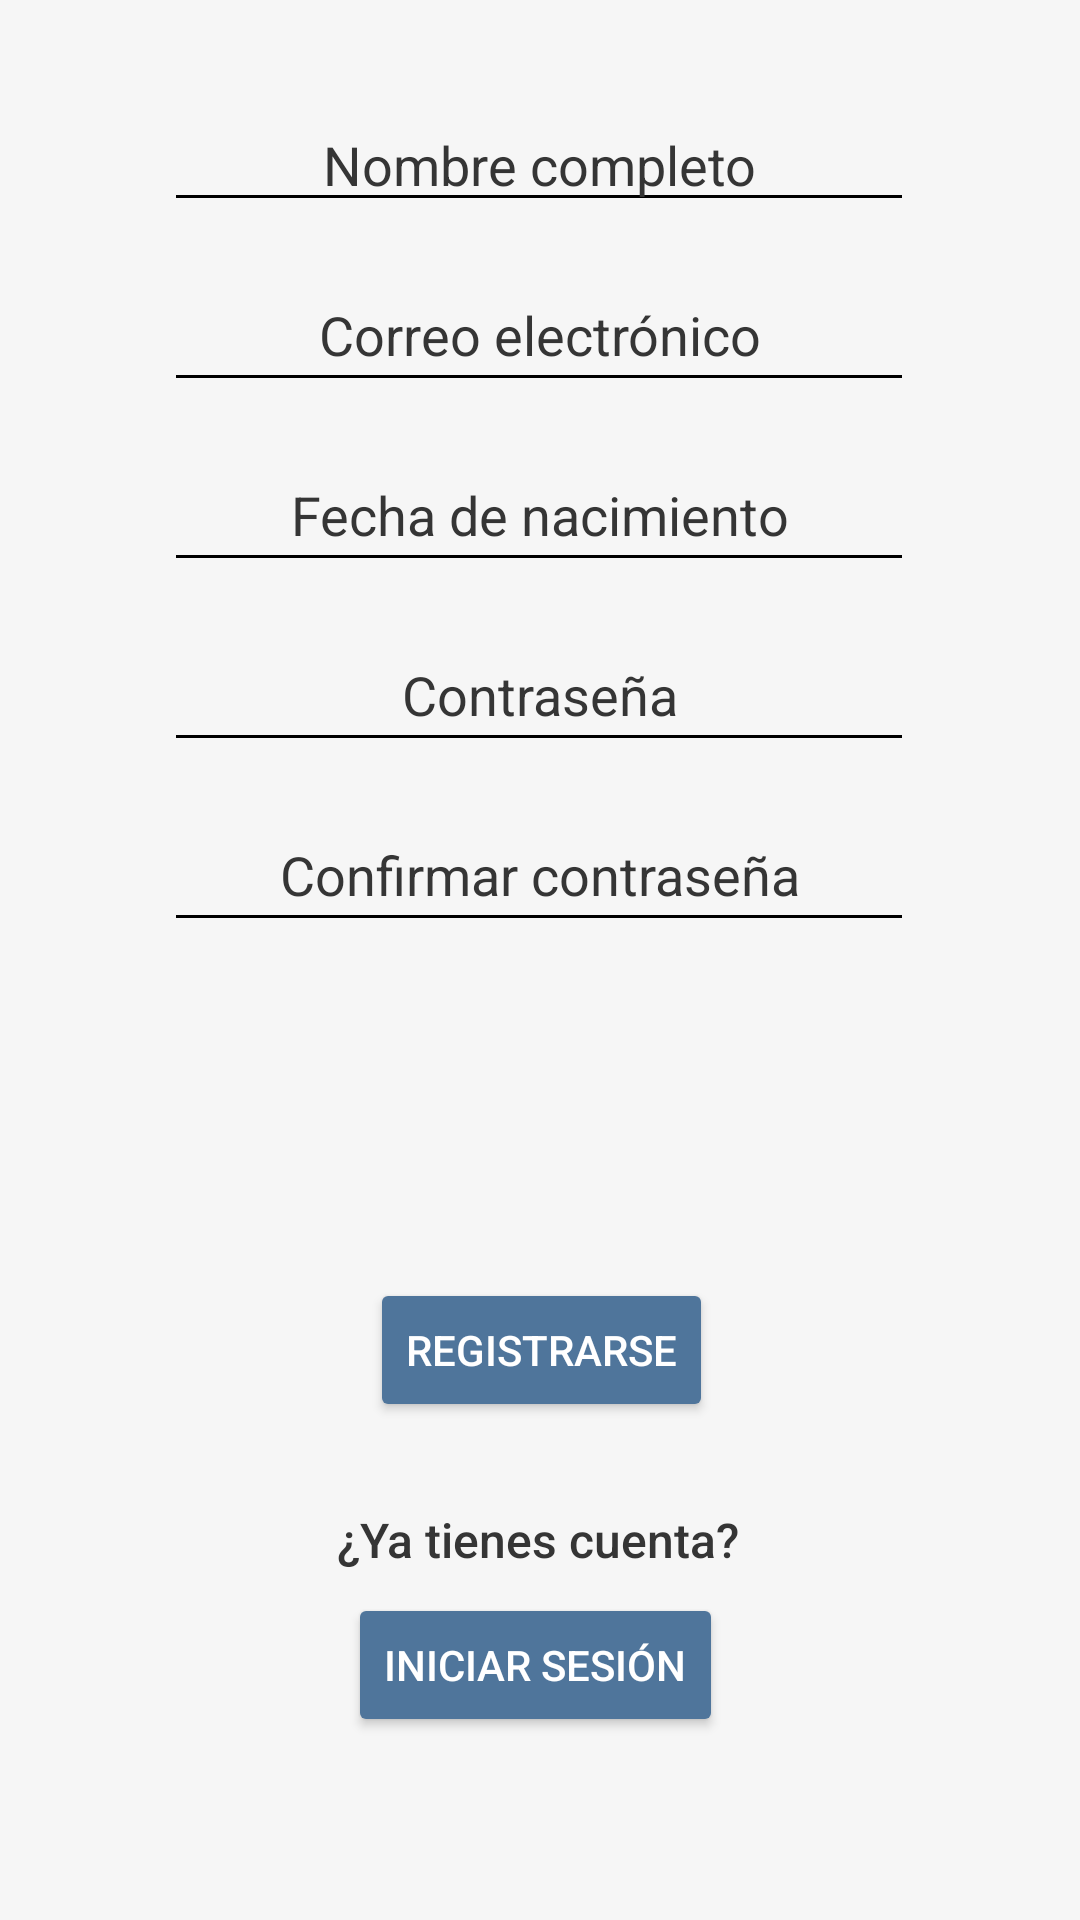

Android layout source for this screen:
<!-- AndroidManifest.xml: application theme Theme.Roomier -->
<!-- res/layout/activity_login2.xml -->
<?xml version="1.0" encoding="utf-8"?>
<androidx.constraintlayout.widget.ConstraintLayout xmlns:android="http://schemas.android.com/apk/res/android"
    xmlns:app="http://schemas.android.com/apk/res-auto"
    xmlns:tools="http://schemas.android.com/tools"
    android:padding="16dp"
    android:layout_width="match_parent"
    android:layout_height="match_parent"
    android:background="#F6F6F6"
    tools:context=".login2">

    <androidx.constraintlayout.widget.Guideline
        android:id="@+id/guideline13"
        android:layout_width="wrap_content"
        android:layout_height="wrap_content"
        android:orientation="vertical"
        app:layout_constraintGuide_begin="195dp" />

    <androidx.constraintlayout.widget.Guideline
        android:id="@+id/guideline14"
        android:layout_width="wrap_content"
        android:layout_height="wrap_content"
        android:orientation="horizontal"
        app:layout_constraintGuide_begin="365dp" />

    <ImageView
        android:id="@+id/logo_inicio"
        android:layout_width="100dp"
        android:layout_height="100dp"
        android:layout_marginBottom="590dp"
        app:layout_constraintBottom_toBottomOf="parent"
        app:layout_constraintEnd_toEndOf="parent"
        app:layout_constraintStart_toStartOf="parent"
        app:srcCompat="@drawable/logo" />

    <EditText
        android:id="@+id/nom_usuario_login"
        android:layout_width="250dp"
        android:layout_height="wrap_content"
        android:layout_marginBottom="550dp"
        android:backgroundTint="#000000"
        android:ems="10"
        android:hint="Nombre completo"
        android:inputType="textPersonName"
        android:textAlignment="center"
        android:textColor="#000000"
        android:textColorHint="#353535"
        app:layout_constraintBottom_toBottomOf="parent"
        app:layout_constraintEnd_toEndOf="parent"
        app:layout_constraintHorizontal_bias="0.496"
        app:layout_constraintStart_toStartOf="parent"
        tools:ignore="TouchTargetSizeCheck" />

    <EditText
        android:id="@+id/correo_login"
        android:layout_width="250dp"
        android:layout_height="wrap_content"
        android:layout_marginBottom="490dp"
        android:backgroundTint="#000000"
        android:ems="10"
        android:hint="Correo electrónico"
        android:inputType="textEmailAddress"
        android:minHeight="48dp"
        android:textAlignment="center"
        android:textColor="#000000"
        android:textColorHint="#353535"
        app:layout_constraintBottom_toBottomOf="parent"
        app:layout_constraintEnd_toEndOf="parent"
        app:layout_constraintHorizontal_bias="0.496"
        app:layout_constraintStart_toStartOf="parent" />

    <EditText
        android:id="@+id/fecha_nacim"
        android:layout_width="250dp"
        android:layout_height="wrap_content"
        android:layout_marginBottom="430dp"
        android:backgroundTint="#000000"
        android:ems="10"
        android:hint="Fecha de nacimiento"
        android:inputType="date"
        android:minHeight="48dp"
        android:textAlignment="center"
        android:textColor="#000000"
        android:textColorHint="#353535"
        app:layout_constraintBottom_toBottomOf="parent"
        app:layout_constraintEnd_toEndOf="parent"
        app:layout_constraintHorizontal_bias="0.496"
        app:layout_constraintStart_toStartOf="parent" />

    <EditText
        android:id="@+id/contra_login2"
        android:layout_width="250dp"
        android:layout_height="wrap_content"
        android:layout_marginBottom="370dp"
        android:backgroundTint="#000000"
        android:ems="10"
        android:hint="Contraseña"
        android:inputType="textPassword"
        android:minHeight="48dp"
        android:textAlignment="center"
        android:textColor="#000000"
        android:textColorHint="#353535"
        app:layout_constraintBottom_toBottomOf="parent"
        app:layout_constraintEnd_toEndOf="parent"
        app:layout_constraintHorizontal_bias="0.496"
        app:layout_constraintStart_toStartOf="parent" />

    <EditText
        android:id="@+id/confim_contra"
        android:layout_width="250dp"
        android:layout_height="wrap_content"
        android:layout_marginBottom="310dp"
        android:backgroundTint="#000000"
        android:ems="10"
        android:hint="Confirmar contraseña"
        android:inputType="textPassword"
        android:minHeight="48dp"
        android:textAlignment="center"
        android:textColor="#000000"
        android:textColorHint="#353535"
        app:layout_constraintBottom_toBottomOf="parent"
        app:layout_constraintEnd_toEndOf="parent"
        app:layout_constraintHorizontal_bias="0.496"
        app:layout_constraintStart_toStartOf="parent" />

    <Button
        android:id="@+id/btn_registro"
        android:layout_width="wrap_content"
        android:layout_height="wrap_content"
        android:layout_marginStart="138dp"
        android:layout_marginEnd="137dp"
        android:layout_marginBottom="150dp"
        android:backgroundTint="#4F759B"
        android:outlineProvider="background"
        android:text="Registrarse"
        android:textColor="#FFFFFF"
        app:cornerRadius="50dp"
        app:layout_constraintBottom_toBottomOf="parent"
        app:layout_constraintEnd_toEndOf="parent"
        app:layout_constraintStart_toStartOf="parent" />

    <TextView
        android:id="@+id/ya_tines_cuenta"
        android:layout_width="wrap_content"
        android:layout_height="wrap_content"
        android:layout_marginStart="130dp"
        android:layout_marginEnd="131dp"
        android:layout_marginBottom="100dp"
        android:fontFamily="sans-serif-medium"
        android:text="¿Ya tienes cuenta?"
        android:textColor="#353535"
        android:textSize="16sp"
        app:layout_constraintBottom_toBottomOf="parent"
        app:layout_constraintEnd_toEndOf="parent"
        app:layout_constraintStart_toStartOf="parent" />

    <Button
        android:id="@+id/btn_regr_IS"
        android:layout_width="wrap_content"
        android:layout_height="wrap_content"
        android:layout_marginStart="120dp"
        android:layout_marginEnd="123dp"
        android:layout_marginBottom="45dp"
        android:backgroundTint="#4F759B"
        android:text="Iniciar sesión"
        android:textColor="#FFFFFF"
        app:cornerRadius="50dp"
        app:layout_constraintBottom_toBottomOf="parent"
        app:layout_constraintEnd_toEndOf="parent"
        app:layout_constraintStart_toStartOf="parent" />

</androidx.constraintlayout.widget.ConstraintLayout>
<!-- resources referenced by this layout -->
<resources>
  <!-- drawable logo: png bitmap (drawable, 73216 bytes) -->
  <style name="Theme.Roomier" parent="Theme.MaterialComponents.DayNight.DarkActionBar">
          
          <item name="colorPrimary">@color/purple_500</item>
          <item name="colorPrimaryVariant">@color/purple_700</item>
          <item name="colorOnPrimary">@color/white</item>
          
          <item name="colorSecondary">@color/teal_200</item>
          <item name="colorSecondaryVariant">@color/teal_700</item>
          <item name="colorOnSecondary">@color/black</item>
          
          <item name="android:statusBarColor" tools:targetApi="l">?attr/colorPrimaryVariant</item>
          
      </style>
  <!-- not gathered from this repository: default colours our renderer supplied (Android Studio template values) -->
  <color name="purple_500">#FF6200EE</color>
  <color name="purple_700">#FF3700B3</color>
  <color name="teal_200">#FF03DAC5</color>
  <color name="teal_700">#FF018786</color>
  <color name="black">#FF000000</color>
  <color name="white">#FFFFFFFF</color>
</resources>
